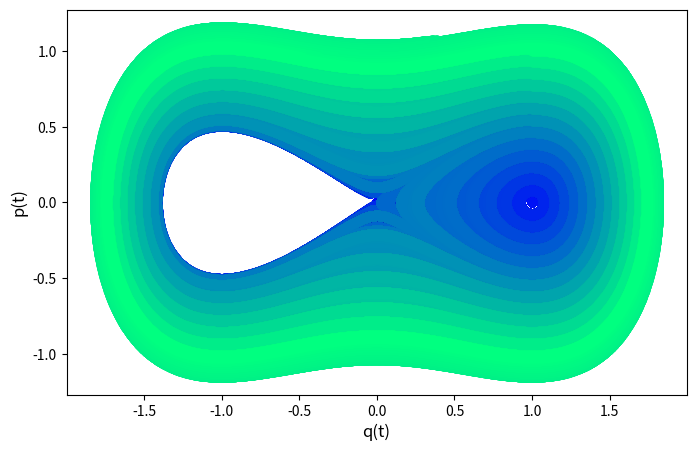

Here is the Python script that generated this plot:
"""
Práctica 3. TEOREMA DE LIOUVILLE

[redacted]
[redacted]
"""

import os
import numpy as np
import matplotlib.pyplot as plt
from scipy.spatial import ConvexHull, convex_hull_plot_2d
#https://matplotlib.org/3.1.0/tutorials/colors/colormaps.html

#os.getcwd()




def deriv(q, dq0, d):  # Plantilla
    """
    ?????????????????
    
    Returns a ?????????????? object 

    Arguments:
        q   -> (variable de posición)
        dq0 -> (valor inicial de la derivada)
        d   -> (granularidad del parámetro temporal)
    """   
    #dq = np.empty([len(q)])
    dq = ( q[1 : len(q)] - q[0 : (len(q)-1)] ) / d
    dq = np.insert(dq, 0, dq0) #dq = np.concatenate(([dq0],dq))

    return dq

def F(q):  # Plantilla
    """
    Funcion oscilador no lineal pedida
    
    Returns a ????? object 

    Arguments:
        q   -> (variable de posición)
    """   
    k = 2
    ddq = - k * q * (q**2 -1)

    return ddq

#Resolución de la ecuación dinámica \ddot{q} = F(q), obteniendo la órbita q(t)
#Los valores iniciales son la posición q0 := q(0) y la derivada dq0 := \dot{q}(0)
def orb(n, q0, dq0, F, args=None, d=0.001):   # Plantilla
    """
    ?????????????????
    
    Returns a ?????????????? object 

    Arguments:
        n   -> (numero de variables de estado)
        q0  -> (variable de s)
        dq0 -> (valor inicial de la derivada)
        F   ->
        d   -> (granularidad del parámetro temporal)
    """  
    #q = [0.0]*(n+1)
    q = np.empty([n + 1])
    q[0] = q0
    q[1] = q0 + dq0 * d
    for i in np.arange(2, n + 1):
        args = q[i-2]
        q[i] = - q[i-2] + d**2 * F(args) + 2 * q[i-1]

    return q         




#Areas

def area_aux(seq_q0,seq_dq0,d):

    fig, ax = plt.subplots(figsize=(12,5))
    horiz = 0.251
    ax = fig.add_subplot(1,1, 1)
    
    print(seq_dq0)
    q2 = np.array([])
    p2 = np.array([])
    for i in range(len(seq_q0)):
        for j in range(len(seq_dq0)):
            q0 = seq_q0[i]
            dq0 = seq_dq0[j]
            n = int(horiz/d)
            q = orb(n,q0=q0,dq0=dq0,F=F,d=d)
            dq = deriv(q,dq0=dq0,d=d)
            p = dq/2
            q2 = np.append(q2,q[-1])
            p2 = np.append(p2,p[-1])
            plt.xlim(-2.2, 2.2)
            plt.ylim(-1.2, 1.2)
            plt.rcParams["legend.markerscale"] = 6
            ax.set_xlabel("q(t)", fontsize=12)
            ax.set_ylabel("p(t)", fontsize=12)
            plt.plot(q[-1], p[-1], marker="o", markersize= 10, markeredgecolor="red",markerfacecolor="red")
    plt.show()
    
    X = np.array([q2,p2]).T
    hull = ConvexHull(X)
    convex_hull_plot_2d(hull)
    
    
    return(hull.volume)



def calculate_area(d):
    lower_area = area_aux(np.linspace(0., 1., num=20), [0], d)
    upper_area = area_aux([1], np.linspace(0., 2, num=20), d)
    polygonal_area = area_aux(np.linspace(0.,1., num=20), np.linspace(0., 2, num=20), d)
    
    return [lower_area, upper_area, polygonal_area]
         





horiz = 0.251
# Parte del animate, y el horiz pasarlo como parametro
def make_gift(horiz):    # Plantilla sin nombre de funcion
    
    ax = fig.add_subplot(1,1, 1)
    seq_q0 = np.linspace(0.,1.,num=20)
    seq_dq0 = np.linspace(0.,2,num=20)
    q2 = np.array([])
    p2 = np.array([])
    for i in range(len(seq_q0)):
        for j in range(len(seq_dq0)):
            q0 = seq_q0[i]
            dq0 = seq_dq0[j]
            d = 10**(-3)
            n = int(horiz/d)
            #t = np.arange(n+1)*d
            q = orb(n,q0=q0,dq0=dq0,F=F,d=d)
            dq = deriv(q,dq0=dq0,d=d)
            p = dq/2
            q2 = np.append(q2,q[-1])
            p2 = np.append(p2,p[-1])
            plt.xlim(-2.2, 2.2)
            plt.ylim(-1.2, 1.2)
            plt.rcParams["legend.markerscale"] = 6
            ax.set_xlabel("q(t)", fontsize=12)
            ax.set_ylabel("p(t)", fontsize=12)
            ax.plot(q[-1], p[-1], marker="o", markersize= 10, markeredgecolor="red",markerfacecolor="red")
    
    return ax

        
        
        
        
        
        

#################################################################    
#  ESPACIO FÁSICO
################################################################# 

d = 10**(-4)

## Pintamos el espacio de fases
def simplectica(q0,dq0,F,col=0,d = 10**(-4),n = int(16/d),marker='-'): 
    q = orb(n,q0=q0,dq0=dq0,F=F,d=d)
    dq = deriv(q,dq0=dq0,d=d)
    p = dq/2
    plt.plot(q, p, marker,c=plt.get_cmap("winter")(col))


Horiz = 12
d = 10**(-3)

fig = plt.figure(figsize=(8,5))
fig.subplots_adjust(hspace=0.4, wspace=0.2)
ax = fig.add_subplot(1,1, 1)
#Condiciones iniciales:
seq_q0 = np.linspace(0.,1.,num=14)
seq_dq0 = np.linspace(0.,2,num=14)
for i in range(len(seq_q0)):
    for j in range(len(seq_dq0)):
        q0 = seq_q0[i]
        dq0 = seq_dq0[j]
        col = (1+i+j*(len(seq_q0)))/(len(seq_q0)*len(seq_dq0))
        #ax = fig.add_subplot(len(seq_q0), len(seq_dq0), 1+i+j*(len(seq_q0)))
        simplectica(q0=q0,dq0=dq0,F=F,col=col,marker='ro',d= 10**(-3),n = int(Horiz/d))
ax.set_xlabel("q(t)", fontsize=12)
ax.set_ylabel("p(t)", fontsize=12)
#fig.savefig('Simplectic.png', dpi=250)
plt.show()
